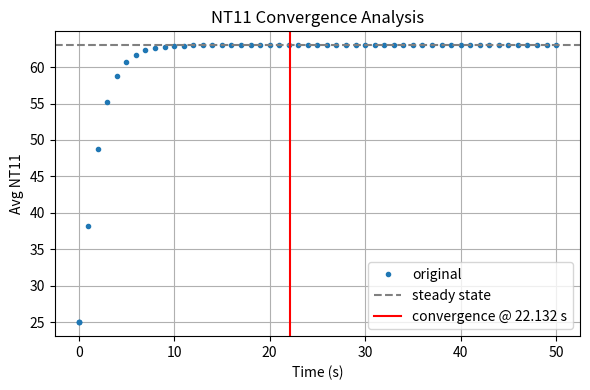

Recreate this plot in Python.
"""
NT11 收敛时间自动计算器
[redacted]
"""

import numpy as np
from scipy.interpolate import Akima1DInterpolator
from scipy.ndimage import maximum_filter1d
import matplotlib.pyplot as plt

# -------------------------------------------------
# 1. 原始数据（直接复制你的两组 array 即可）
t_raw = np.array([
    0.0, 0.000692502304445952, 0.00100000004749745, 0.0, 1.0, 2.0, 3.0, 4.0, 5.0, 6.0,
    7.0, 8.0, 9.0, 10.0, 11.0, 12.0, 13.0, 14.0, 15.0, 16.0, 17.0, 18.0, 19.0, 20.0,
    21.0, 22.0, 23.0, 24.0, 25.0, 26.0, 27.0, 28.0, 29.0, 30.0, 31.0, 32.0, 33.0, 34.0,
    35.0, 36.0, 37.0, 38.0, 39.0, 40.0, 41.0, 42.0, 43.0, 44.0, 45.0, 46.0, 47.0, 48.0,
    49.0, 50.0
])
y_raw = np.array([
    25.0, 25.0, 25.0, 25.0, 38.1890128742565, 48.8109729940241, 55.168213150718,
    58.7143534747037, 60.659498388117, 61.722357749939, 62.3026236620816, 62.6193591031161,
    62.7922397960316, 62.8866013613614, 62.9381050630049, 62.9662168676203, 62.9815604469993,
    62.9899355281483, 62.9945065758445, 62.9970018213445, 62.9983634081754, 62.9991070140492,
    62.999511978843, 62.9997329711914, 62.9998550415039, 62.9999198913574, 62.9999580383301,
    62.9999771118164, 62.9999885559082, 62.9999923706055, 62.9999961853027, 62.9999961853027,
    63.0, 63.0, 63.0, 63.0, 63.0, 63.0, 63.0, 63.0, 63.0, 63.0, 63.0, 63.0, 63.0, 63.0,
    63.0, 63.0, 63.0, 63.0, 63.0, 63.0, 63.0, 63.0
])
# -------------------------------------------------

def convergence_time(t, y, tol=1e-4, window=1.0, dt_fine=1e-3):
    """
    计算 NT11 曲线收敛时间（可非整数）
    内部已处理：去重、排序、单调递增
    """
    # 1. 去重 + 排序
    t, uniq_idx = np.unique(t, return_index=True)
    y = y[uniq_idx]

    # 2. 稳态值（最后 10 % 均值）
    n_tail = max(1, int(0.1 * y.size))
    y_ss = y[-n_tail:].mean()

    # 3. 连续插值
    t_fine = np.arange(t[0], t[-1] + dt_fine, dt_fine)
    akima = Akima1DInterpolator(t, y)
    y_fine = akima(t_fine)

    # 4. 滑动窗口：往后看 window/2 秒，往前看 window/2 秒
    half_w = int(np.ceil(window / 2 / dt_fine))
    dev = np.abs(y_fine - y_ss)
    max_dev = maximum_filter1d(dev, size=2 * half_w + 1, mode='nearest')

    # 5. 找第一个满足“全程 <= tol”的时刻
    converged = max_dev <= tol
    if not converged.any():
        return np.nan
    t_conv = t_fine[np.where(converged)[0][0]]
    return float(t_conv)


# -------------------------------------------------
# 主程序
# -------------------------------------------------
if __name__ == "__main__":
    # 同步去重／排序
    t, uniq_idx = np.unique(t_raw, return_index=True)
    y = y_raw[uniq_idx]

    t_conv = convergence_time(t, y, tol=1e-4, window=1.0)
    print("收敛时间 = {:.3f} s".format(t_conv))

    # 可视化
    plt.figure(figsize=(6, 4))
    plt.plot(t, y, 'o', markersize=3, label='original')
    plt.axhline(y=y[-5:].mean(), ls='--', color='gray', label='steady state')
    if not np.isnan(t_conv):
        plt.axvline(t_conv, color='r', label=f'convergence @ {t_conv:.3f} s')
    plt.xlabel('Time (s)')
    plt.ylabel('Avg NT11')
    plt.title('NT11 Convergence Analysis')
    plt.grid(True)
    plt.legend()
    plt.tight_layout()
    plt.show()